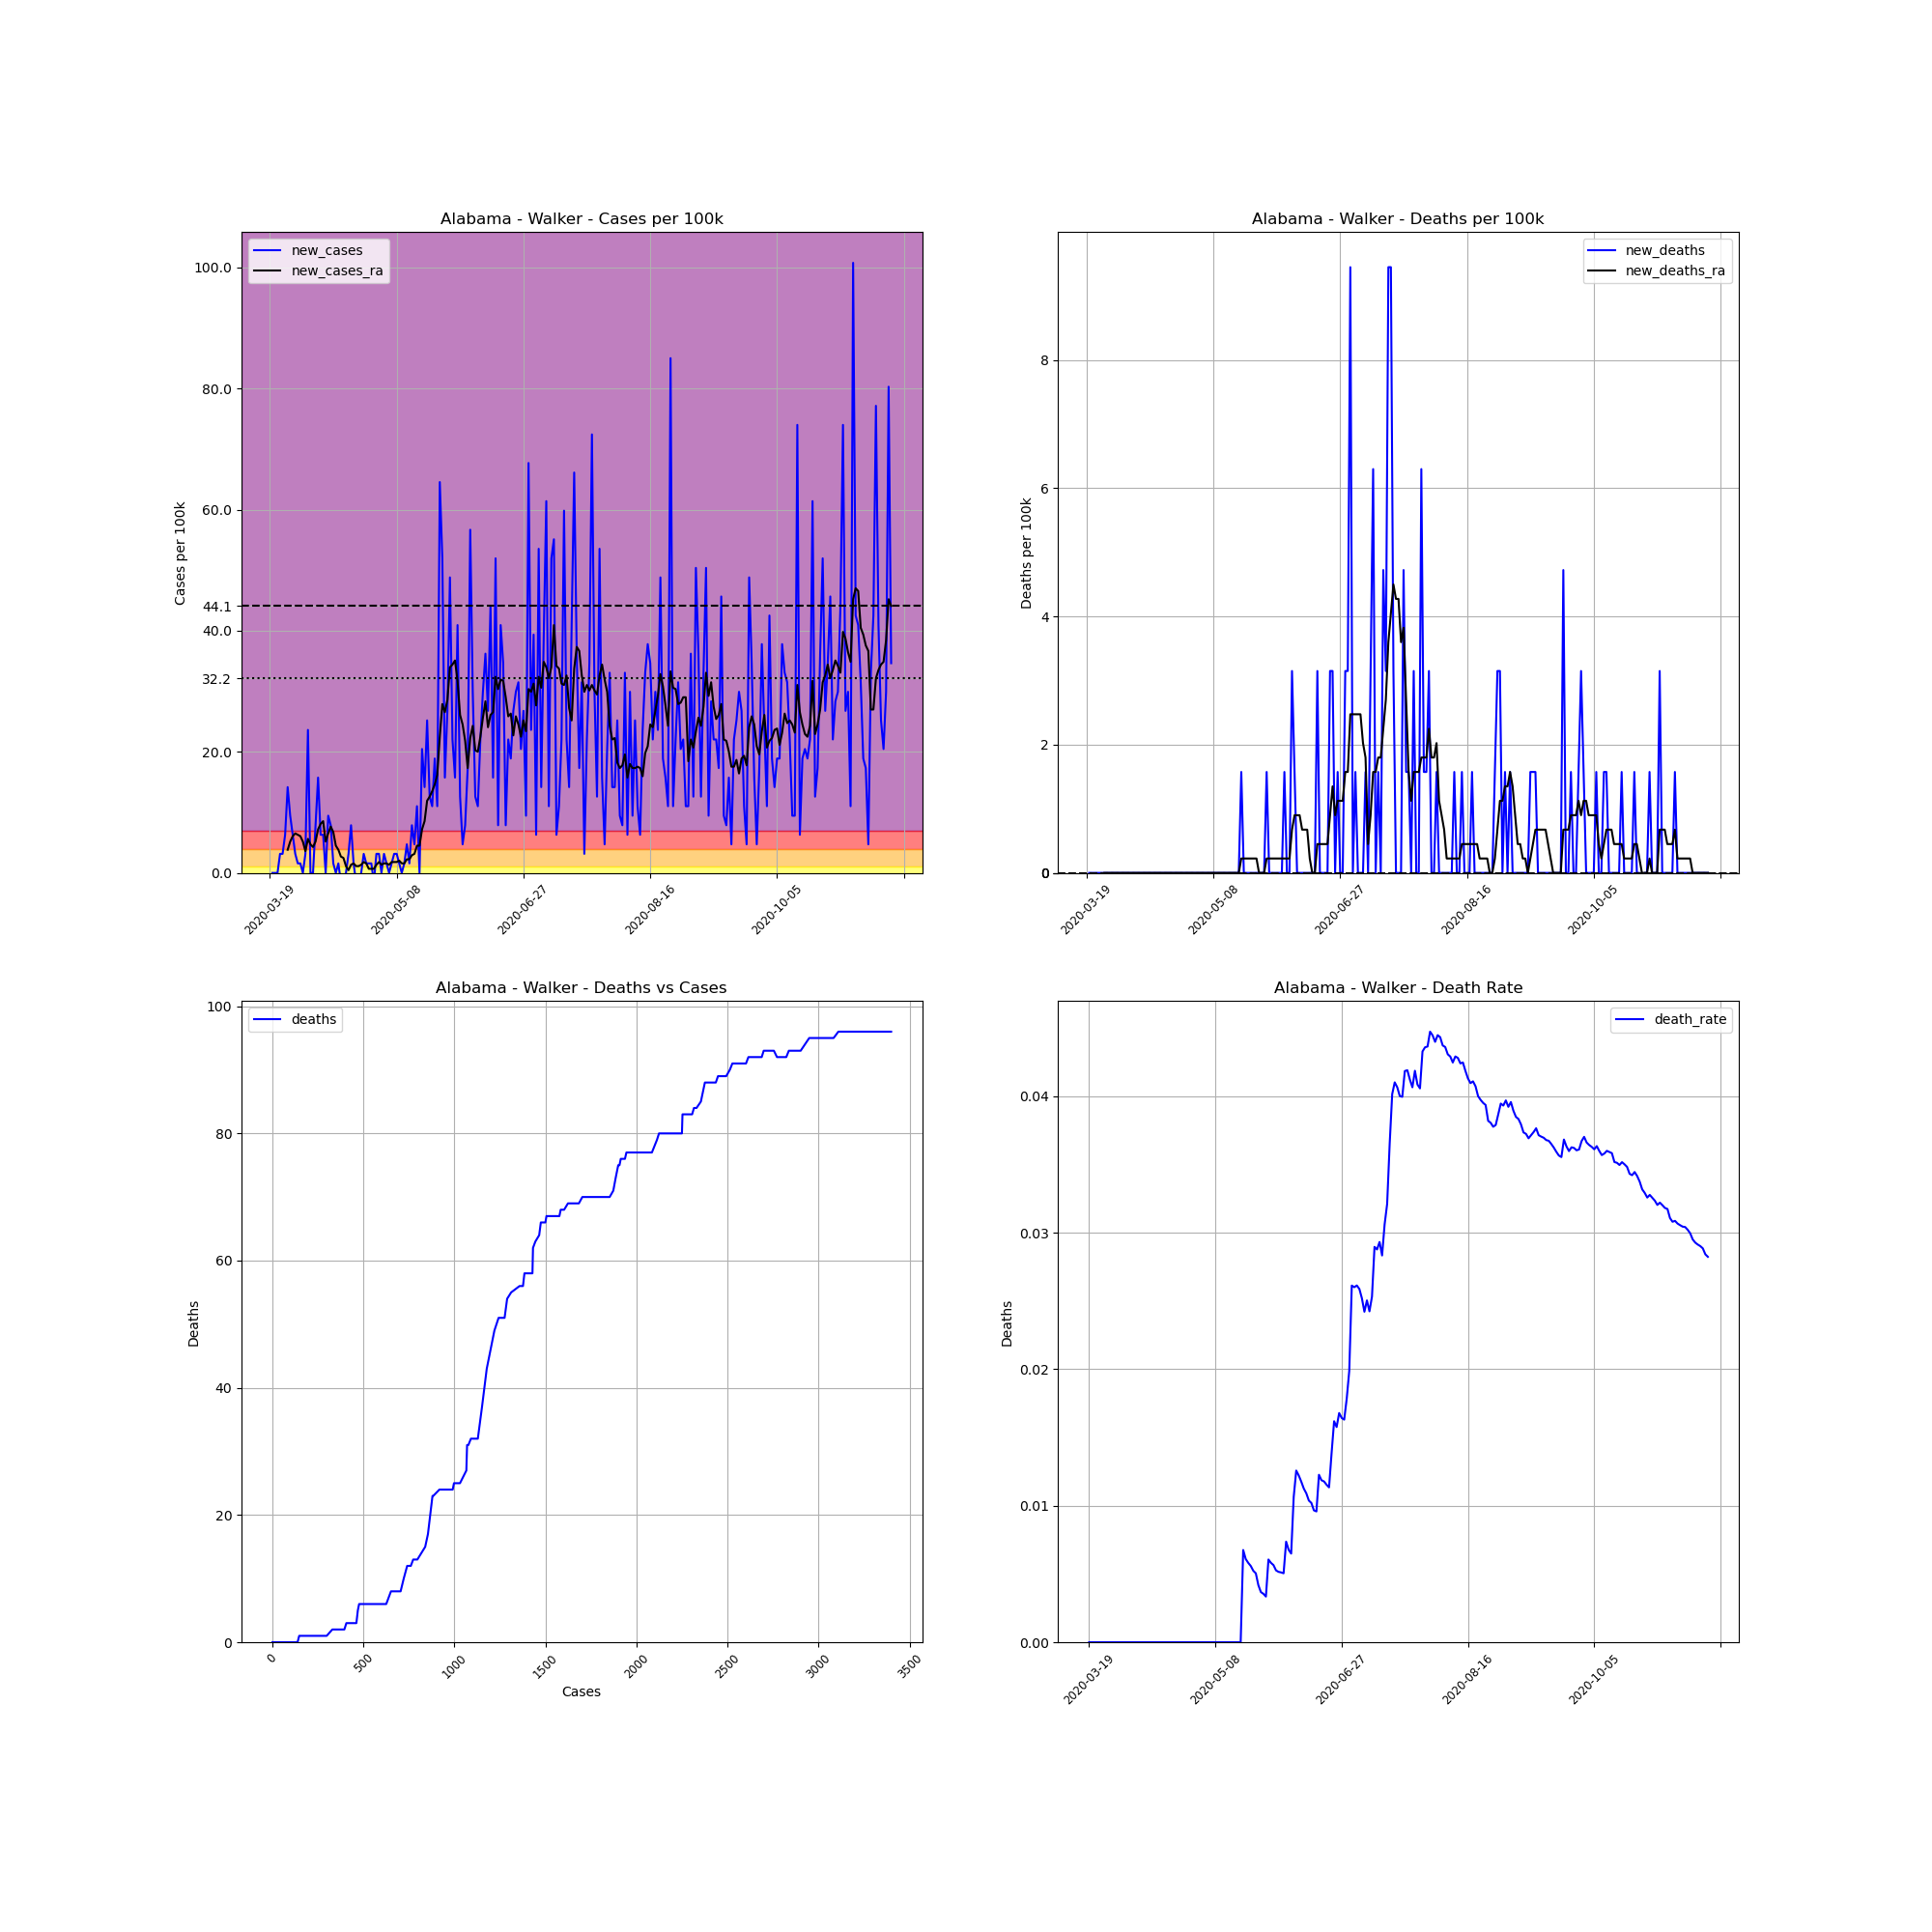

The table this chart was drawn from, first rows:
, date, county, state, fips, cases, deaths, COUNTY, STNAME, CTYNAME, POPESTIMATE2019, cases_per_100k, deaths_per_100k, death_rate, new_cases, new_deaths, new_cases_ra, new_deaths_ra
159800, 2020-03-19, Walker, Alabama, 1127, 1, 0, 127, Alabama, Walker, 63521, 1.574, 0.0, 0.0, , , , 
159801, 2020-03-20, Walker, Alabama, 1127, 1, 0, 127, Alabama, Walker, 63521, 1.574, 0.0, 0.0, 0.0, 0.0, , 
159802, 2020-03-21, Walker, Alabama, 1127, 1, 0, 127, Alabama, Walker, 63521, 1.574, 0.0, 0.0, 0.0, 0.0, , 
159803, 2020-03-22, Walker, Alabama, 1127, 1, 0, 127, Alabama, Walker, 63521, 1.574, 0.0, 0.0, 0.0, 0.0, , 
159804, 2020-03-23, Walker, Alabama, 1127, 3, 0, 127, Alabama, Walker, 63521, 4.723, 0.0, 0.0, 3.149, 0.0, , 
159805, 2020-03-24, Walker, Alabama, 1127, 5, 0, 127, Alabama, Walker, 63521, 7.871, 0.0, 0.0, 3.149, 0.0, , 
159806, 2020-03-25, Walker, Alabama, 1127, 9, 0, 127, Alabama, Walker, 63521, 14.17, 0.0, 0.0, 6.297, 0.0, , 
159807, 2020-03-26, Walker, Alabama, 1127, 18, 0, 127, Alabama, Walker, 63521, 28.34, 0.0, 0.0, 14.17, 0.0, 3.823, 0.0
159808, 2020-03-27, Walker, Alabama, 1127, 24, 0, 127, Alabama, Walker, 63521, 37.78, 0.0, 0.0, 9.446, 0.0, 5.173, 0.0
159809, 2020-03-28, Walker, Alabama, 1127, 28, 0, 127, Alabama, Walker, 63521, 44.08, 0.0, 0.0, 6.297, 0.0, 6.072, 0.0
159810, 2020-03-29, Walker, Alabama, 1127, 30, 0, 127, Alabama, Walker, 63521, 47.23, 0.0, 0.0, 3.149, 0.0, 6.522, 0.0
159811, 2020-03-30, Walker, Alabama, 1127, 31, 0, 127, Alabama, Walker, 63521, 48.8, 0.0, 0.0, 1.574, 0.0, 6.297, 0.0
159812, 2020-03-31, Walker, Alabama, 1127, 32, 0, 127, Alabama, Walker, 63521, 50.38, 0.0, 0.0, 1.574, 0.0, 6.072, 0.0
159813, 2020-04-01, Walker, Alabama, 1127, 32, 0, 127, Alabama, Walker, 63521, 50.38, 0.0, 0.0, 0.0, 0.0, 5.173, 0.0
159814, 2020-04-02, Walker, Alabama, 1127, 34, 0, 127, Alabama, Walker, 63521, 53.53, 0.0, 0.0, 3.149, 0.0, 3.598, 0.0
159815, 2020-04-03, Walker, Alabama, 1127, 49, 0, 127, Alabama, Walker, 63521, 77.14, 0.0, 0.0, 23.61, 0.0, 5.622, 0.0
159816, 2020-04-04, Walker, Alabama, 1127, 49, 0, 127, Alabama, Walker, 63521, 77.14, 0.0, 0.0, 0.0, 0.0, 4.723, 0.0
159817, 2020-04-05, Walker, Alabama, 1127, 49, 0, 127, Alabama, Walker, 63521, 77.14, 0.0, 0.0, 0.0, 0.0, 4.273, 0.0
159818, 2020-04-06, Walker, Alabama, 1127, 54, 0, 127, Alabama, Walker, 63521, 85.01, 0.0, 0.0, 7.871, 0.0, 5.173, 0.0
159819, 2020-04-07, Walker, Alabama, 1127, 64, 0, 127, Alabama, Walker, 63521, 100.8, 0.0, 0.0, 15.74, 0.0, 7.197, 0.0
159820, 2020-04-08, Walker, Alabama, 1127, 68, 0, 127, Alabama, Walker, 63521, 107.1, 0.0, 0.0, 6.297, 0.0, 8.096, 0.0
159821, 2020-04-09, Walker, Alabama, 1127, 72, 0, 127, Alabama, Walker, 63521, 113.3, 0.0, 0.0, 6.297, 0.0, 8.546, 0.0
159822, 2020-04-10, Walker, Alabama, 1127, 72, 0, 127, Alabama, Walker, 63521, 113.3, 0.0, 0.0, 0.0, 0.0, 5.173, 0.0
159823, 2020-04-11, Walker, Alabama, 1127, 78, 0, 127, Alabama, Walker, 63521, 122.8, 0.0, 0.0, 9.446, 0.0, 6.522, 0.0
159824, 2020-04-12, Walker, Alabama, 1127, 83, 0, 127, Alabama, Walker, 63521, 130.7, 0.0, 0.0, 7.871, 0.0, 7.647, 0.0
159825, 2020-04-13, Walker, Alabama, 1127, 84, 0, 127, Alabama, Walker, 63521, 132.2, 0.0, 0.0, 1.574, 0.0, 6.747, 0.0
159826, 2020-04-14, Walker, Alabama, 1127, 84, 0, 127, Alabama, Walker, 63521, 132.2, 0.0, 0.0, 0.0, 0.0, 4.498, 0.0
159827, 2020-04-15, Walker, Alabama, 1127, 85, 0, 127, Alabama, Walker, 63521, 133.8, 0.0, 0.0, 1.574, 0.0, 3.823, 0.0
159828, 2020-04-16, Walker, Alabama, 1127, 84, 0, 127, Alabama, Walker, 63521, 132.2, 0.0, 0.0, -1.574, 0.0, 2.699, 0.0
159829, 2020-04-17, Walker, Alabama, 1127, 83, 0, 127, Alabama, Walker, 63521, 130.7, 0.0, 0.0, -1.574, 0.0, 2.474, 0.0
159830, 2020-04-18, Walker, Alabama, 1127, 83, 0, 127, Alabama, Walker, 63521, 130.7, 0.0, 0.0, 0.0, 0.0, 1.124, 0.0
159831, 2020-04-19, Walker, Alabama, 1127, 85, 0, 127, Alabama, Walker, 63521, 133.8, 0.0, 0.0, 3.149, 0.0, 0.4498, 0.0
159832, 2020-04-20, Walker, Alabama, 1127, 90, 0, 127, Alabama, Walker, 63521, 141.7, 0.0, 0.0, 7.871, 0.0, 1.349, 0.0
159833, 2020-04-21, Walker, Alabama, 1127, 91, 0, 127, Alabama, Walker, 63521, 143.3, 0.0, 0.0, 1.574, 0.0, 1.574, 0.0
159834, 2020-04-22, Walker, Alabama, 1127, 90, 0, 127, Alabama, Walker, 63521, 141.7, 0.0, 0.0, -1.574, 0.0, 1.124, 0.0
159835, 2020-04-23, Walker, Alabama, 1127, 89, 0, 127, Alabama, Walker, 63521, 140.1, 0.0, 0.0, -1.574, 0.0, 1.124, 0.0
159836, 2020-04-24, Walker, Alabama, 1127, 89, 0, 127, Alabama, Walker, 63521, 140.1, 0.0, 0.0, 0.0, 0.0, 1.349, 0.0
159837, 2020-04-25, Walker, Alabama, 1127, 91, 0, 127, Alabama, Walker, 63521, 143.3, 0.0, 0.0, 3.149, 0.0, 1.799, 0.0
159838, 2020-04-26, Walker, Alabama, 1127, 92, 0, 127, Alabama, Walker, 63521, 144.8, 0.0, 0.0, 1.574, 0.0, 1.574, 0.0
159839, 2020-04-27, Walker, Alabama, 1127, 93, 0, 127, Alabama, Walker, 63521, 146.4, 0.0, 0.0, 1.574, 0.0, 0.6747, 0.0
159840, 2020-04-28, Walker, Alabama, 1127, 94, 0, 127, Alabama, Walker, 63521, 148, 0.0, 0.0, 1.574, 0.0, 0.6747, 0.0
159841, 2020-04-29, Walker, Alabama, 1127, 93, 0, 127, Alabama, Walker, 63521, 146.4, 0.0, 0.0, -1.574, 0.0, 0.6747, 0.0
159842, 2020-04-30, Walker, Alabama, 1127, 95, 0, 127, Alabama, Walker, 63521, 149.6, 0.0, 0.0, 3.149, 0.0, 1.349, 0.0
159843, 2020-05-01, Walker, Alabama, 1127, 97, 0, 127, Alabama, Walker, 63521, 152.7, 0.0, 0.0, 3.149, 0.0, 1.799, 0.0
159844, 2020-05-02, Walker, Alabama, 1127, 97, 0, 127, Alabama, Walker, 63521, 152.7, 0.0, 0.0, 0.0, 0.0, 1.349, 0.0
159845, 2020-05-03, Walker, Alabama, 1127, 99, 0, 127, Alabama, Walker, 63521, 155.9, 0.0, 0.0, 3.149, 0.0, 1.574, 0.0
159846, 2020-05-04, Walker, Alabama, 1127, 100, 0, 127, Alabama, Walker, 63521, 157.4, 0.0, 0.0, 1.574, 0.0, 1.574, 0.0
159847, 2020-05-05, Walker, Alabama, 1127, 100, 0, 127, Alabama, Walker, 63521, 157.4, 0.0, 0.0, 0.0, 0.0, 1.349, 0.0
159848, 2020-05-06, Walker, Alabama, 1127, 101, 0, 127, Alabama, Walker, 63521, 159, 0.0, 0.0, 1.574, 0.0, 1.799, 0.0
159849, 2020-05-07, Walker, Alabama, 1127, 103, 0, 127, Alabama, Walker, 63521, 162.2, 0.0, 0.0, 3.149, 0.0, 1.799, 0.0
159850, 2020-05-08, Walker, Alabama, 1127, 105, 0, 127, Alabama, Walker, 63521, 165.3, 0.0, 0.0, 3.149, 0.0, 1.799, 0.0
159851, 2020-05-09, Walker, Alabama, 1127, 106, 0, 127, Alabama, Walker, 63521, 166.9, 0.0, 0.0, 1.574, 0.0, 2.024, 0.0
159852, 2020-05-10, Walker, Alabama, 1127, 106, 0, 127, Alabama, Walker, 63521, 166.9, 0.0, 0.0, 0.0, 0.0, 1.574, 0.0
159853, 2020-05-11, Walker, Alabama, 1127, 107, 0, 127, Alabama, Walker, 63521, 168.4, 0.0, 0.0, 1.574, 0.0, 1.574, 0.0
159854, 2020-05-12, Walker, Alabama, 1127, 110, 0, 127, Alabama, Walker, 63521, 173.2, 0.0, 0.0, 4.723, 0.0, 2.249, 0.0
159855, 2020-05-13, Walker, Alabama, 1127, 111, 0, 127, Alabama, Walker, 63521, 174.7, 0.0, 0.0, 1.574, 0.0, 2.249, 0.0
159856, 2020-05-14, Walker, Alabama, 1127, 116, 0, 127, Alabama, Walker, 63521, 182.6, 0.0, 0.0, 7.871, 0.0, 2.924, 0.0
159857, 2020-05-15, Walker, Alabama, 1127, 119, 0, 127, Alabama, Walker, 63521, 187.3, 0.0, 0.0, 4.723, 0.0, 3.149, 0.0
159858, 2020-05-16, Walker, Alabama, 1127, 126, 0, 127, Alabama, Walker, 63521, 198.4, 0.0, 0.0, 11.02, 0.0, 4.498, 0.0
159859, 2020-05-17, Walker, Alabama, 1127, 126, 0, 127, Alabama, Walker, 63521, 198.4, 0.0, 0.0, 0.0, 0.0, 4.498, 0.0
... 186 more rows
